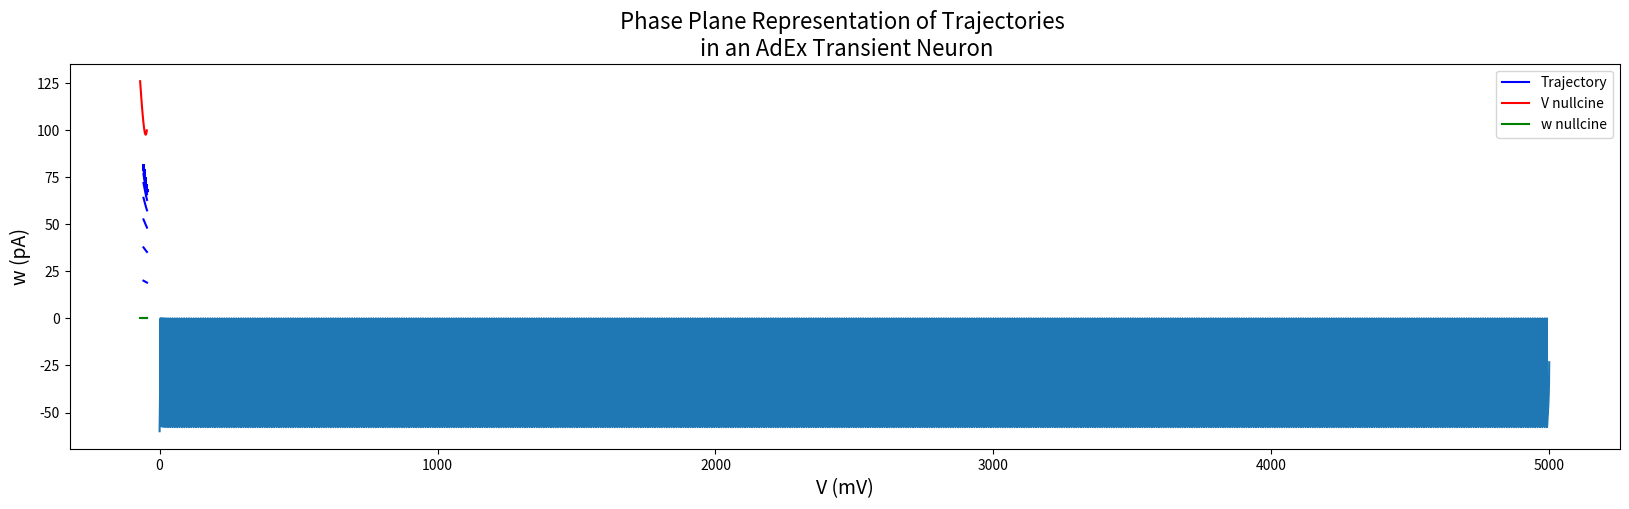

This figure's Python source: (Note: this script raises an exception after producing the figure.)
import math
import numpy as np
import matplotlib.pyplot as plt
import itertools
import random

# adjust for firing freq
slope_f = 10 #2
mn_b = 20 #60
mn_a = 0

cm = 10
g_L = 2.5
E_L = -61
V_T = -50
V_thr = 0
V_reset = -58
mn_tau_w = 30

time = 5000
delta_t = 0.1
n_timesteps = len(np.arange(0,time,delta_t))
n_ains = 1

ain_w = np.zeros((n_ains,1))
ain_voltage_vec = np.zeros((n_ains,1))
ain_voltage_vec[:,:] += E_L
ain_voltage_record = np.zeros((1,n_timesteps))
ain_spike_times = [[] for m in range(n_ains)]
vs_to_plot = []
ws = []
spike_count = 0

# want aIN to fire at 40Hz with 50pA of current

for idx,t in enumerate(np.arange(0,time,delta_t)):
    I = 100
    for ain in range(n_ains):
        if ain_voltage_vec[ain,-1] >= V_thr:
            ain_voltage_vec[ain,-1] = V_reset
    if ain_voltage_vec[0,-1] < -45 and ain_voltage_vec[0,-1] > -70:       
        vs_to_plot.append(ain_voltage_vec[0,-1])
        ws.append(ain_w[0,-1])
    ain_voltage_vec[:,-1] += delta_t*((-g_L*(ain_voltage_vec[:,-1] - E_L) + g_L * slope_f * np.exp((ain_voltage_vec[:,-1] - V_T)/slope_f) \
                                       + I - ain_w[:,-1]) / cm)
    ain_w += delta_t*((mn_a * (ain_voltage_vec - E_L) - ain_w) / mn_tau_w)
    for ain in range(n_ains):
        if ain_voltage_vec[ain,-1] >= V_thr:
            ain_voltage_vec[ain,-1] = V_thr
            ain_spike_times[ain].append(t)
            spike_count += 1
            ain_w[ain,-1] += mn_b
    ain_voltage_record[:,idx] += ain_voltage_vec[:,:].squeeze()
print(spike_count/5)
x = np.arange(0,time,delta_t) 

vnull_ws = []
wnull_ws = []
vnull = np.arange(-70,-45,1)
for V in np.arange(-70,-45,1):
    vnull_w = -g_L * (V - E_L) + g_L * slope_f * np.exp((V - V_T)/slope_f) + I
    wnull_w = mn_a*(V - E_L)
    vnull_ws.append(vnull_w)
    wnull_ws.append(wnull_w)
plt.figure(figsize=(20, 5))
plt.plot(x, ain_voltage_record[-1,:])
plt.title('Voltage record',fontsize='16')
plt.xlabel('Time (ms)',fontsize='14')
plt.ylabel('Voltage (mV)',fontsize='14')
plt.legend()

# phase plane analysis

idxs = [0]

for idx,v in enumerate(vs_to_plot):
    if v == V_reset: #and vs_to_plot[idx-1] > -46:
        idxs.append(idx)
split_vs = []
split_ws = []
for idx,val in enumerate(idxs):
    if idx < len(idxs)-1:
        split_vs.append(vs_to_plot[val:idxs[idx+1]])
        split_ws.append(ws[val:idxs[idx+1]])
    else:
        split_vs.append(vs_to_plot[val:])
        split_ws.append(ws[val:])
        

for idx,(traj_v,traj_w) in enumerate(zip(split_vs,split_ws)):
    if idx == 0:
        plt.plot(traj_v,traj_w,color='b',label='Trajectory')
    else:
        plt.plot(traj_v,traj_w,color='b')
plt.plot(vnull, vnull_ws,color='r',label='V nullcine')
plt.plot(vnull, wnull_ws,color='g',label='w nullcine')
plt.title('Phase Plane Representation of Trajectories \n in an AdEx Transient Neuron', fontsize='16')
plt.xlabel('V (mV)',fontsize='14')
plt.ylabel('w (pA)',fontsize='14')
plt.legend()
plt.savefig('phaseplanetransientadex')

Is = [-50, -25, 0, 25]
# Is = [50, 75, 100, 125]
ain_av_vs = []
ain_fr = []

for I in Is:
    ain_g_ex = np.zeros((n_ains,1))
    ain_g_inh = np.zeros((n_ains,1))
    ain_w = np.zeros((n_ains,1))
    ain_voltage_vec = np.zeros((n_ains,1))
    ain_voltage_vec[:,:] += E_L
    ain_voltage_record = np.zeros((1,n_timesteps))
    ain_spike_times = [[] for m in range(n_ains)]
    for idx,t in enumerate(np.arange(0,time,delta_t)):
        for ain in range(n_ains):
            if ain_voltage_vec[ain,-1] >= V_thr:
                ain_voltage_vec[ain,-1] = V_reset
        ain_voltage_vec[:,-1] += delta_t*((-g_L*(ain_voltage_vec[:,-1] - E_L) + g_L * slope_f * np.exp((ain_voltage_vec[:,-1] - V_T)/slope_f) \
                                            - ain_g_ex[:,-1] * (ain_voltage_vec[:,-1] - E_ex) \
                                            - ain_g_inh[:,-1] * (ain_voltage_vec[:,-1] - E_inh) + I - ain_w[:,-1]) / cm)
        ain_w += delta_t*((mn_a * (ain_voltage_vec - E_L) - ain_w) / mn_tau_w)
        ain_g_ex += delta_t*(-ain_g_ex/tau_ex)
        ain_g_inh += delta_t*(-ain_g_inh/tau_inh)
        for ain in range(n_ains):
            if ain_voltage_vec[ain,-1] >= V_thr:
                ain_voltage_vec[ain,-1] = V_thr
                ain_spike_times[ain].append(t)
                ain_w[ain,-1] += mn_b
        ain_voltage_record[:,idx] += ain_voltage_vec[:,:].squeeze()
    ain_av_v = ain_voltage_record.mean()
    ain_av_vs.append(ain_av_v)
    ain_fr.append(len(ain_spike_times)/5)

x = np.arange(0,time,delta_t) 

plt.plot(Is, ain_av_vs)
plt.title('Current vs Voltage',fontsize='16')
plt.xlabel('Current (pA)',fontsize='14')
plt.ylabel('Voltage (mV)',fontsize='14')
plt.legend()
# plt.savefig('adexcpg')